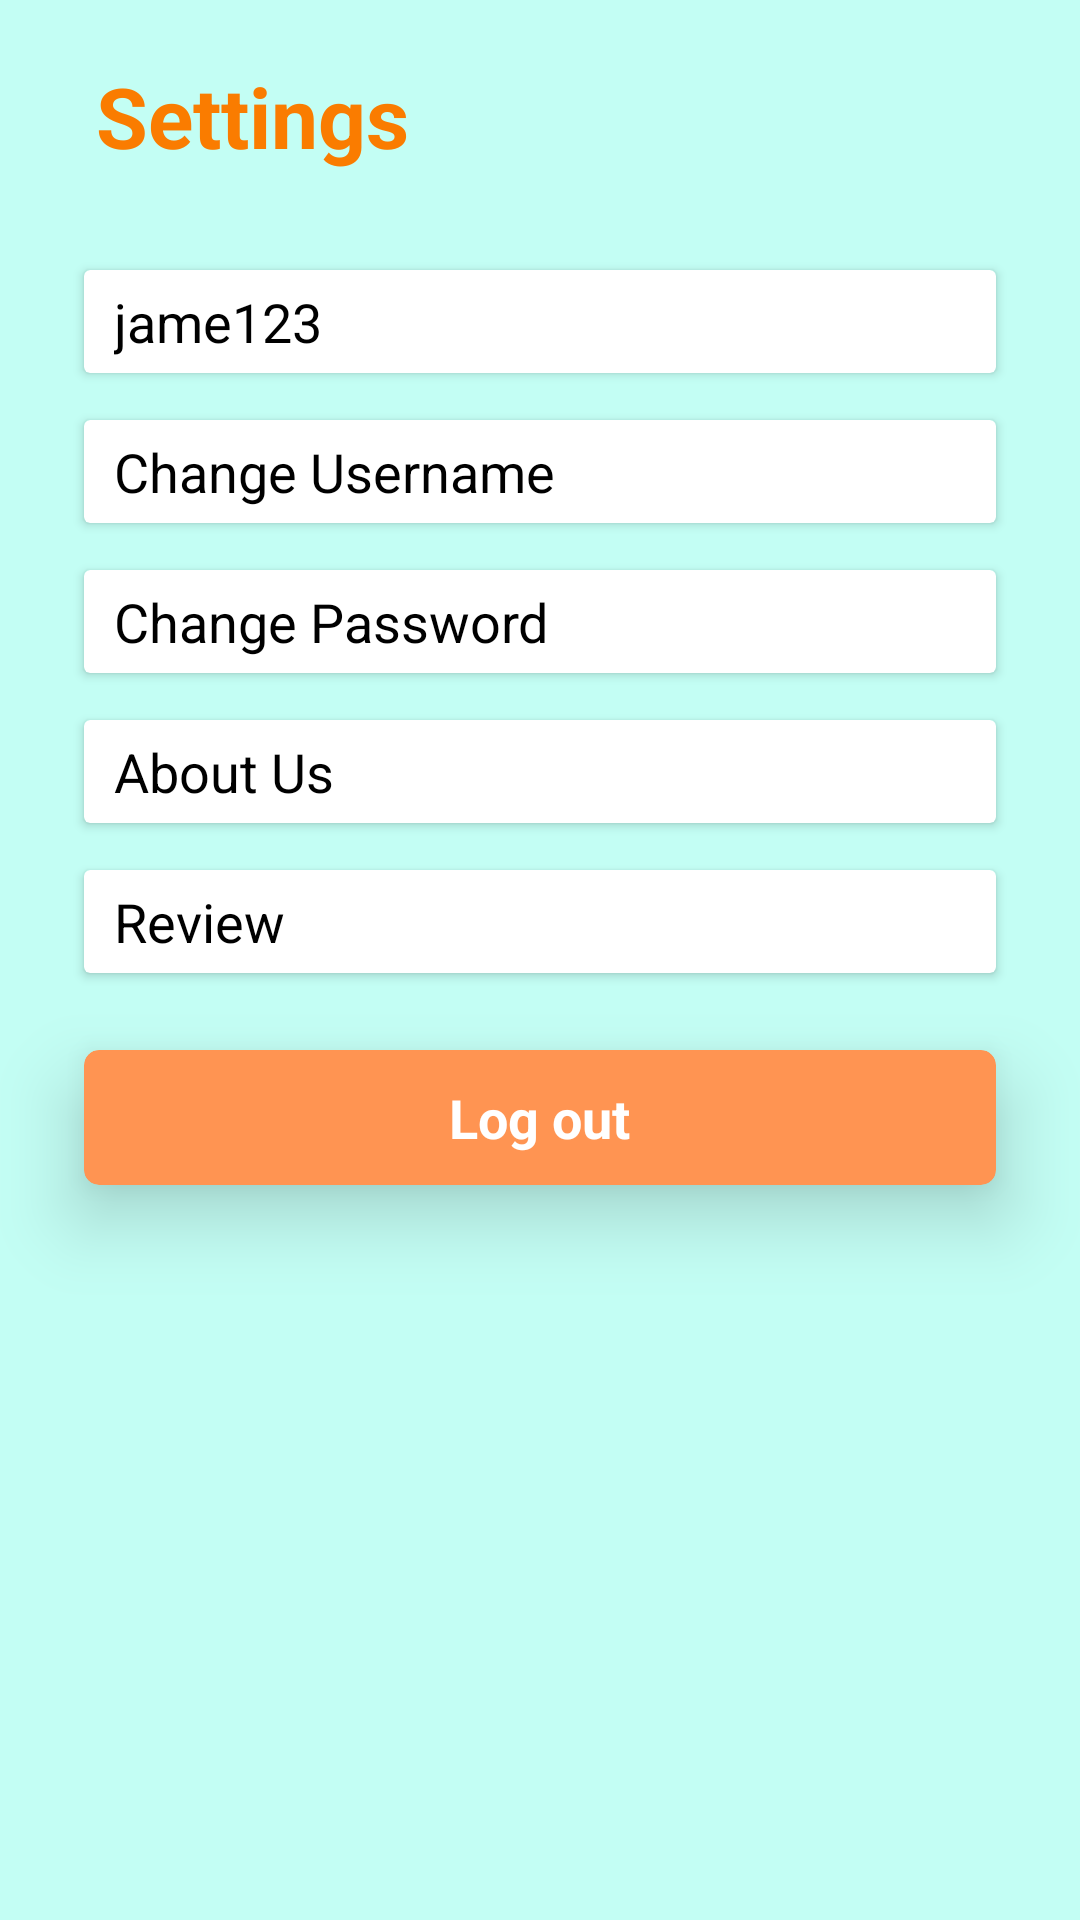

Android layout source for this screen:
<!-- AndroidManifest.xml: application theme Theme.DoctorAppointmentFinal -->
<!-- res/layout/fragment_patient_settings.xml -->
<?xml version="1.0" encoding="utf-8"?>
<FrameLayout xmlns:android="http://schemas.android.com/apk/res/android"
    xmlns:tools="http://schemas.android.com/tools"
    android:layout_width="match_parent"
    android:layout_height="match_parent"
    xmlns:app="http://schemas.android.com/apk/res-auto"
    android:layout_marginBottom="70dp"
    android:background="#c3fef4"
    tools:context=".fragmentPatient.PatientSettingsFragment">

    




    <TextView
        android:id="@+id/textView_patient_settings"
        android:layout_width="wrap_content"
        android:layout_height="wrap_content"
        android:layout_marginStart="32dp"
        android:layout_marginTop="20dp"
        android:text="Settings"
        android:textColor="#fa7c00"
        android:textSize="28sp"
        android:textStyle="bold" />

    <androidx.cardview.widget.CardView
        android:id="@+id/cardview_patient_setting_username"
        android:layout_width="match_parent"
        android:layout_height="wrap_content"
        android:layout_marginStart="28dp"
        android:layout_marginEnd="28dp"
        android:layout_marginTop="90dp"
        android:visibility="visible">

        <TextView
            android:id="@+id/textview_patient_settings_username"
            android:layout_width="match_parent"
            android:layout_height="match_parent"
            android:layout_gravity="center_vertical"
            android:layout_marginStart="5dp"
            android:padding="5dp"
            android:text="jame123"
            android:textColor="@color/black"
            android:textSize="18sp" />
    </androidx.cardview.widget.CardView>

    <androidx.cardview.widget.CardView
        android:id="@+id/cardview_patient_settings_change_username"
        android:layout_width="match_parent"
        android:layout_height="wrap_content"
        android:layout_marginTop="140dp"
        android:layout_marginStart="28dp"
        android:layout_marginEnd="28dp"
        >

        <TextView
            android:id="@+id/textView_patient_settings_change_username"
            android:layout_width="match_parent"
            android:layout_height="match_parent"
            android:layout_gravity="center_vertical"
            android:layout_marginStart="5dp"
            android:padding="5dp"
            android:text="Change Username"
            android:textSize="18sp"
            android:textColor="@color/black"/>
    </androidx.cardview.widget.CardView>




    <androidx.cardview.widget.CardView
        android:id="@+id/cardview_patient_settings_change_password"
        android:layout_width="match_parent"
        android:layout_height="wrap_content"
        android:layout_marginStart="28dp"
        android:layout_marginEnd="28dp"
        android:layout_marginTop="190dp"
        >

        <TextView
            android:id="@+id/textview_patient_settings_change_password"
            android:layout_width="match_parent"
            android:layout_height="match_parent"
            android:layout_gravity="center_vertical"
            android:layout_marginStart="5dp"
            android:padding="5dp"
            android:text="Change Password"
            android:textSize="18sp"
            android:textColor="@color/black"/>
    </androidx.cardview.widget.CardView>

    <androidx.cardview.widget.CardView
        android:id="@+id/cardview_patient_settings_about_us"
        android:layout_width="match_parent"
        android:layout_height="wrap_content"
        android:layout_marginStart="28dp"
        android:layout_marginEnd="28dp"
        android:layout_marginTop="240dp"
        >

        <TextView
            android:id="@+id/textview_patient_settings_about_us"
            android:layout_width="match_parent"
            android:layout_height="match_parent"
            android:layout_gravity="center_vertical"
            android:layout_marginStart="5dp"
            android:padding="5dp"
            android:text="About Us"
            android:textSize="18sp"
            android:textColor="@color/black" />
    </androidx.cardview.widget.CardView>

    <androidx.cardview.widget.CardView
        android:id="@+id/cardview_patient_settings_review"
        android:layout_width="match_parent"
        android:layout_height="wrap_content"
        android:layout_marginStart="28dp"
        android:layout_marginEnd="28dp"
        android:layout_marginTop="290dp"
        >

        <TextView
            android:id="@+id/textview_patient_settings_review"
            android:layout_width="match_parent"
            android:layout_height="match_parent"
            android:layout_gravity="center_vertical"
            android:layout_marginStart="5dp"
            android:padding="5dp"
            android:text="Review"
            android:textSize="18sp"
            android:textColor="@color/black" />
    </androidx.cardview.widget.CardView>

    <com.google.android.material.card.MaterialCardView
        android:id="@+id/button_patient_settings_logout"
        android:layout_width="match_parent"
        android:layout_height="45dp"
        android:layout_marginStart="28dp"
        android:layout_marginTop="350dp"
        android:layout_marginEnd="28dp"

        app:cardBackgroundColor="#ff9452"
        app:cardCornerRadius="5dp"
        app:cardElevation="15dp"
        app:cardMaxElevation="12dp"
        app:cardPreventCornerOverlap="true">

        <TextView
            android:id="@+id/textView_patient_logout"
            android:layout_width="wrap_content"
            android:layout_height="wrap_content"
            android:layout_gravity="center"
            android:text="Log out"
            android:textColor="@color/white"
            android:textStyle="bold"
            android:textSize="18sp" />
    </com.google.android.material.card.MaterialCardView>

</FrameLayout>
<!-- resources referenced by this layout -->
<resources>
  <style name="Theme.DoctorAppointmentFinal" parent="Theme.MaterialComponents.DayNight.NoActionBar">
          
          <item name="colorPrimary">#16b948</item>
          <item name="colorPrimaryVariant">#c3fef4</item>
          <item name="colorOnPrimary">@color/white</item>
          
          <item name="colorSecondary">#16b948</item>
          <item name="colorSecondaryVariant">#16b948</item>
          <item name="colorOnSecondary">@color/black</item>
          
          <item name="android:statusBarColor" tools:targetApi="l">?attr/colorPrimaryVariant</item>
          
      </style>
  <!-- not gathered from this repository: default colours our renderer supplied (Android Studio template values) -->
  <color name="black">#FF000000</color>
  <color name="white">#FFFFFFFF</color>
</resources>
